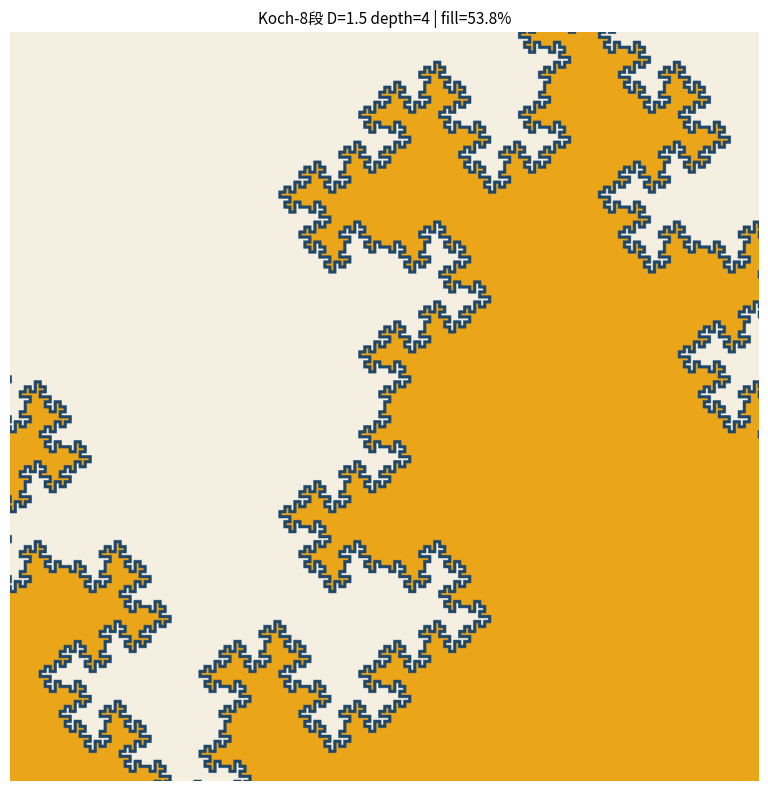

This chart was generated by the following Python code: (Note: this script raises an exception after producing the figure.)
#!/usr/bin/env python
# -*- coding: utf-8 -*-
"""快速生成 Koch-8 / Lévy钻石 平铺源图 (类似 UF22_六向帕斯卡源图_v12_p15.png)"""
import numpy as np, math, os, time
from collections import deque
import matplotlib; matplotlib.use('Agg')
import matplotlib.pyplot as plt

od = r'D:\AAA我的文件\PKS_千禧难题_GitHub版\归档_2026-07-18\逆M详细代码\逆M树状代码\22_图像映射'
SRC, N, DPI = 1200, 2048, 150

# ==================== Koch-8 LUT ====================
def make_koch8(depth=4):
    t0 = time.time()
    def subdivide(p1, p2, dp):
        if dp == 0: return [(p1, p2)]
        x1,y1=p1; x2,y2=p2; dx,dy=(x2-x1)/4,(y2-y1)/4
        px,py=-dy*4,dx*4
        s1=(x1+dx,y1+dy); s2=(x1+2*dx,y1+2*dy); s3=(x1+3*dx,y1+3*dy)
        a=(s1[0]+px/4,s1[1]+py/4); b=(s2[0]+px/4,s2[1]+py/4)
        c=(s2[0]-px/4,s2[1]-py/4); dd=(s3[0]-px/4,s3[1]-py/4)
        return (subdivide(p1,s1,dp-1) + subdivide(s1,a,dp-1) + subdivide(a,b,dp-1) +
                subdivide(b,s2,dp-1) + subdivide(s2,c,dp-1) + subdivide(c,dd,dp-1) +
                subdivide(dd,s3,dp-1) + subdivide(s3,p2,dp-1))
    segs = subdivide((0.0,0.0),(1.0,0.0), depth)
    # Draw boundary
    bnd = np.zeros((N,N), dtype=np.int16)
    for (x1,y1),(x2,y2) in segs:
        xi1,yi1=int(x1*N),int(y1*N+N/2); xi2,yi2=int(x2*N),int(y2*N+N/2)
        steps=max(abs(xi2-xi1),abs(yi2-yi1),1)
        for t in range(steps+1):
            xi=xi1+(xi2-xi1)*t//steps; yi=yi1+(yi2-yi1)*t//steps
            for dx in range(-2,3):
                for dy in range(-2,3):
                    nx,ny=xi+dx,yi+dy
                    if 0<=nx<N and 0<=ny<N: bnd[ny,nx]=1
    # Flood fill alternating
    filled=bnd.copy(); visited=np.zeros((N,N),dtype=bool); rid=0
    for y0 in range(N):
        for x0 in range(N):
            if filled[y0,x0]==0 and not visited[y0,x0]:
                q=deque([(x0,y0)]); visited[y0,x0]=True; rp=[]
                while q:
                    x,y=q.popleft(); rp.append((x,y))
                    for dx,dy in [(1,0),(-1,0),(0,1),(0,-1)]:
                        nx,ny=x+dx,y+dy
                        if 0<=nx<N and 0<=ny<N and filled[ny,nx]==0 and not visited[ny,nx]:
                            visited[ny,nx]=True; q.append((nx,ny))
                if rid%2==1:
                    for x,y in rp: filled[y,x]=2
                rid+=1
    print(f'  Koch-8 LUT: fill={(filled>0).mean()*100:.1f}% ({time.time()-t0:.1f}s)')
    return filled

# ==================== Lévy Dragon 4拼花毯 (canvas=512, 图6.4.6~7) ====================
def make_levy_dragon(depth=12):
    t0 = time.time()
    N_CANVAS = 512  # 小画布→粗纹理
    
    turns = []
    for _ in range(depth):
        turns = turns + [1] + [-t for t in reversed(turns)]
    
    sx, sy = 0.0, 0.0; pts = [(0.0, 0.0)]; angle = 0
    for t in turns:
        angle = (angle + t) % 8
        a_rad = angle * math.pi / 4.0
        sx += math.cos(a_rad); sy += math.sin(a_rad)
        pts.append((sx, sy))
    pts = np.array(pts)
    
    xmin, xmax = pts[:,0].min(), pts[:,0].max()
    ymin, ymax = pts[:,1].min(), pts[:,1].max()
    span = max(xmax-xmin, ymax-ymin, 1)
    sc = N_CANVAS * 0.38 / span
    cx, cy = (xmin+xmax)/2, (ymin+ymax)/2
    
    bnd = np.zeros((N_CANVAS, N_CANVAS), dtype=np.int16)
    for rot_deg in [0, 90, 180, 270]:
        cr = math.cos(-math.radians(rot_deg)); sr = math.sin(-math.radians(rot_deg))
        for i in range(len(pts)-1):
            x1=(pts[i,0]-cx)*sc;   y1=(pts[i,1]-cy)*sc
            x2=(pts[i+1,0]-cx)*sc; y2=(pts[i+1,1]-cy)*sc
            rx1 = x1*cr - y1*sr + N_CANVAS/2; ry1 = x1*sr + y1*cr + N_CANVAS/2
            rx2 = x2*cr - y2*sr + N_CANVAS/2; ry2 = x2*sr + y2*cr + N_CANVAS/2
            xi1, yi1 = int(rx1), int(ry1); xi2, yi2 = int(rx2), int(ry2)
            steps = max(abs(xi2-xi1), abs(yi2-yi1), 1)
            for t in range(steps+1):
                xi = xi1 + (xi2-xi1)*t//steps; yi = yi1 + (yi2-yi1)*t//steps
                for dx in range(-2, 3):
                    for dy in range(-2, 3):
                        nx, ny = xi+dx, yi+dy
                        if 0 <= nx < N_CANVAS and 0 <= ny < N_CANVAS:
                            bnd[ny, nx] = 1
    
    # Flood fill alternating
    filled = bnd.copy(); visited = np.zeros((N_CANVAS,N_CANVAS), dtype=bool); rid = 0
    for y0 in range(N_CANVAS):
        for x0 in range(N_CANVAS):
            if filled[y0,x0] == 0 and not visited[y0,x0]:
                q = deque([(x0,y0)]); visited[y0,x0] = True; rp = []
                while q:
                    x,y = q.popleft(); rp.append((x,y))
                    for dx,dy in [(1,0),(-1,0),(0,1),(0,-1)]:
                        nx,ny=x+dx,y+dy
                        if 0<=nx<N_CANVAS and 0<=ny<N_CANVAS and filled[ny,nx]==0 and not visited[ny,nx]:
                            visited[ny,nx] = True; q.append((nx,ny))
                if rid % 2 == 1:
                    for x,y in rp: filled[y,x] = 2
                rid += 1
    
    # Upsample to N (2048) for compatibility
    big = np.zeros((N, N), dtype=np.int16)
    for y in range(N_CANVAS):
        for x in range(N_CANVAS):
            if filled[y, x] > 0:
                y0, y1 = y*N//N_CANVAS, (y+1)*N//N_CANVAS
                x0, x1 = x*N//N_CANVAS, (x+1)*N//N_CANVAS
                big[y0:y1, x0:x1] = filled[y, x]
    
    print(f'  Lévy Dragon 4拼: fill={(big>0).mean()*100:.1f}% ({time.time()-t0:.1f}s)')
    return big

# ==================== 生成 + 渲染源图 ====================
for name, lut_func, desc in [
    ('koch8_源图_v15', lambda: make_koch8(4), 'Koch-8段 D=1.5 depth=4'),
    ('levy_dragon_源图_v15', lambda: make_levy_dragon(12), 'Levy龙形4拼花毯 D=2 depth=12'),
]:
    print(f'\n=== {desc} ===')
    lut = lut_func()
    
    # Crop to SRC×SRC center
    off = (N - SRC) // 2
    src = lut[off:off+SRC, off:off+SRC]
    
    # Colorize
    rgb = np.ones((SRC, SRC, 3))
    rgb[src==1] = [0.12, 0.28, 0.42]  # boundary: dark blue
    rgb[src==2] = [0.92, 0.65, 0.10]  # filled: gold
    rgb[src==0] = [0.96, 0.94, 0.88]  # empty: cream
    
    out = os.path.join(od, f'UF22_{name}.png')
    fig, ax = plt.subplots(figsize=(SRC/DPI, SRC/DPI), dpi=DPI)
    ax.imshow(rgb, interpolation='bilinear')
    ax.set_aspect('equal')
    ax.set_title(f'{desc} | fill={(src>0).mean()*100:.1f}%', fontsize=11)
    ax.axis('off')
    fig.tight_layout()
    fig.savefig(out, dpi=DPI, facecolor='white')
    plt.close()
    print(f'  → {out} ({os.path.getsize(out)//1024}KB)')
